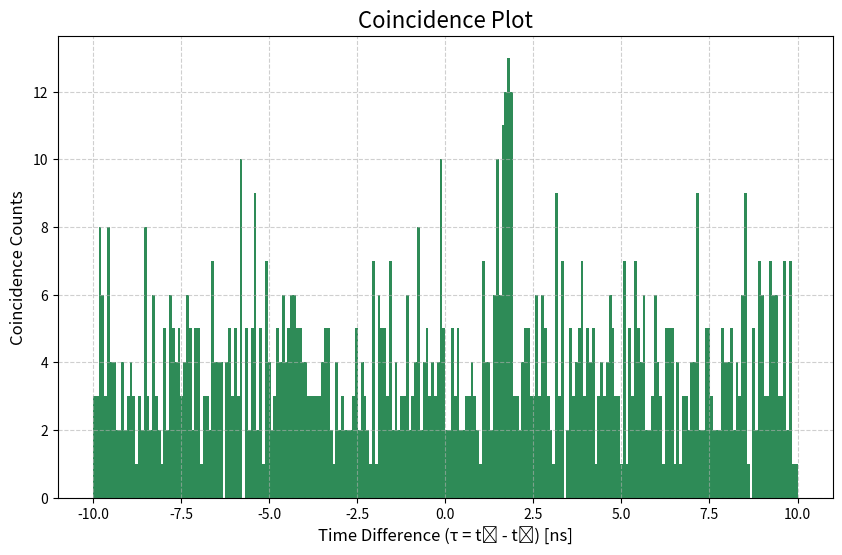

Write the Python code that produced this figure.
import numpy as np
import pandas as pd
import matplotlib.pyplot as plt

def simulate_spad_time_tags(
    # New parameters for loss
    source_pair_rate_hz=5e6,
    path_loss1_db=0.0,
    path_loss2_db=0.0,
    # Existing parameters
    distance_km=0.0,
    wavelength1_nm=1530,
    wavelength2_nm=1550,
    dispersion_ps_nm_km=17.0,
    simulation_time_s=0.1,
    qe1=0.7,
    dcr1_hz=100,
    jitter1_s=50e-12,
    dead_time1_s=50e-9,
    qe2=0.75,
    dcr2_hz=120,
    jitter2_s=60e-12,
    dead_time2_s=45e-9,
):
    """
    Simulates time tags, now including optical path loss.
    """
    print("Starting simulation...")

    # --- 1. Calculate Transmission Probability from Path Loss ---
    # This converts the dB loss into a linear survival probability for each photon.
    transmission1 = 10**(-path_loss1_db / 10)
    transmission2 = 10**(-path_loss2_db / 10)
    print(f"Path 1 Loss: {path_loss1_db} dB -> {transmission1:.3f} Transmission")
    print(f"Path 2 Loss: {path_loss2_db} dB -> {transmission2:.3f} Transmission")

    # --- 2. Generate Photon Pair Creation Times ---
    num_pairs = int(simulation_time_s * source_pair_rate_hz)
    pair_intervals = np.random.exponential(1.0 / source_pair_rate_hz, num_pairs)
    pair_creation_times = np.cumsum(pair_intervals)
    pair_creation_times = pair_creation_times[pair_creation_times < simulation_time_s]
    
    print(f"Generated {len(pair_creation_times)} photon pairs at the source.")

    # --- 3. Calculate Chromatic Dispersion Delay ---
    wavelength_diff_nm = wavelength2_nm - wavelength1_nm
    delay_ps = dispersion_ps_nm_km * distance_km * wavelength_diff_nm
    delay_s = delay_ps * 1e-12
    
    if distance_km > 0:
        print(f"Calculated Dispersion Delay: {delay_ps:.2f} ps ({delay_s * 1e9:.2f} ns)")

    # --- 4. Simulate Photon Detections ---
    # The detection probability is now the path transmission * the detector QE.
    # This single check efficiently models both effects.
    
    # Detector 1
    total_efficiency1 = transmission1 * qe1
    detection_mask1 = np.random.rand(len(pair_creation_times)) < total_efficiency1
    photon_times1 = pair_creation_times[detection_mask1]

    # Detector 2
    total_efficiency2 = transmission2 * qe2
    detection_mask2 = np.random.rand(len(pair_creation_times)) < total_efficiency2
    photon_times2 = pair_creation_times[detection_mask2]

    # --- 5. Generate Dark Count Times ---
    num_dark_counts1 = np.random.poisson(dcr1_hz * simulation_time_s)
    dark_count_times1 = np.random.uniform(0, simulation_time_s, num_dark_counts1)

    num_dark_counts2 = np.random.poisson(dcr2_hz * simulation_time_s)
    dark_count_times2 = np.random.uniform(0, simulation_time_s, num_dark_counts2)

    # --- 6. Combine, Delay, and Add Jitter ---
    all_events1 = np.concatenate((photon_times1, dark_count_times1))
    all_events1 += np.random.normal(0, jitter1_s, len(all_events1))
    all_events1.sort()

    all_events2 = np.concatenate((photon_times2, dark_count_times2))
    all_events2 += delay_s  # Apply dispersion delay
    all_events2 += np.random.normal(0, jitter2_s, len(all_events2))
    all_events2.sort()

    # --- 7. Apply Detector Dead Time ---
    def apply_dead_time(events, dead_time):
        if len(events) == 0: return np.array([])
        final_tags, last_detection_time = [], -np.inf
        for t in events:
            if (t - last_detection_time) > dead_time:
                final_tags.append(t)
                last_detection_time = t
        return np.array(final_tags)

    print("Applying dead time...")
    final_tags1 = apply_dead_time(all_events1, dead_time1_s)
    final_tags2 = apply_dead_time(all_events2, dead_time2_s)
    
    print("Simulation finished!")
    print(f"Detector 1 registered {len(final_tags1)} events.")
    print(f"Detector 2 registered {len(final_tags2)} events.")

    return final_tags1, final_tags2

def save_tags_to_csv(tags1, tags2, filename="time_tags.csv"):
    """Saves the two time tag arrays to a single CSV file."""
    print(f"\nSaving time tags to {filename}...")
    # Use pandas to easily handle the two arrays of different lengths
    df = pd.DataFrame({
        'Detector1_Time_s': pd.Series(tags1),
        'Detector2_Time_s': pd.Series(tags2)
    })
    df.to_csv(filename, index=False)
    print("Save complete.")

# --- NEW Coincidence Counting Function ---
def find_time_differences(tags1, tags2, search_window_s):
    """
    Finds all time differences between two tag streams within a search window.
    This is the core data processing function.

    Args:
        tags1 (np.ndarray): Time tags from detector 1.
        tags2 (np.ndarray): Time tags from detector 2.
        search_window_s (float): The +/- window in seconds to look for a match.

    Returns:
        np.ndarray: An array of all found time differences (t2 - t1) in seconds.
    """
    print(f"\nSearching for coincidences within a +/- {search_window_s * 1e9:.2f} ns window...")
    time_differences = []
    idx2 = 0

    for t1 in tags1:
        # Advance the second pointer to the start of the search window
        while idx2 < len(tags2) and tags2[idx2] < t1 - search_window_s:
            idx2 += 1

        # Check all tags that fall within the window [t1 - W, t1 + W]
        temp_idx2 = idx2
        while temp_idx2 < len(tags2) and tags2[temp_idx2] <= t1 + search_window_s:
            diff = tags2[temp_idx2] - t1
            time_differences.append(diff)
            temp_idx2 += 1

    print(f"Found {len(time_differences)} potential coincidence events.")
    return np.array(time_differences)

def plot_coincidence_histogram(tags1, tags2, window_ns=5.0, coincidence_window_ns=0.1):
    """
    Calculates and plots a histogram of time differences.

    The number of bins is now calculated based on the desired coincidence window.

    Args:
        tags1 (np.ndarray): Time tags from detector 1.
        tags2 (np.ndarray): Time tags from detector 2.
        window_ns (float): The total time to show on the histogram, from -window_ns to +window_ns.
        coincidence_window_ns (float): The desired width of each bin in nanoseconds.
    """
    print("\nCalculating coincidences...")
    time_differences = []

    # This search window must be the same as the histogram window to find all relevant events
    search_window_s = window_ns * 1e-9
    idx2 = 0

    for t1 in tags1:
        while idx2 < len(tags2) and tags2[idx2] < t1 - search_window_s:
            idx2 += 1
        temp_idx2 = idx2
        while temp_idx2 < len(tags2) and tags2[temp_idx2] <= t1 + search_window_s:
            time_differences.append(tags2[temp_idx2] - t1)
            temp_idx2 += 1

    print(f"Found {len(time_differences)} raw coincidences within a +/- {window_ns} ns window.")

    # --- NEW: Calculate the number of bins ---
    # The total span of the histogram is 2 * window_ns
    total_histogram_span_ns = 2 * window_ns
    num_bins = int(total_histogram_span_ns / coincidence_window_ns)

    print(f"Histogram Bin Width (Coincidence Window): {coincidence_window_ns} ns")
    print(f"Calculated Number of Bins: {num_bins}")

    # Convert differences to nanoseconds for plotting
    time_differences_ns = np.array(time_differences) * 1e9

    # Plotting the histogram
    plt.figure(figsize=(10, 6))
    plt.hist(time_differences_ns, bins=num_bins, range=(-window_ns, window_ns), color='seagreen')
    plt.title('Coincidence Plot', fontsize=16)
    plt.xlabel('Time Difference (τ = t₂ - t₁) [ns]', fontsize=12)
    plt.ylabel('Coincidence Counts', fontsize=12)
    plt.grid(True, linestyle='--', alpha=0.6)
    plt.show()


if __name__ == '__main__':
    # --- How to use the simulation ---
    
    # You can adjust these parameters to match your experimental setup
    params = {
        'simulation_time_s': 1.0,       # Simulate for 100 milliseconds
        'source_pair_rate_hz': 5e5, # Let's use a very bright 50 MHz source
        'distance_km': 5.0,             # 10 kilometers of fiber
        'dispersion_ps_nm_km': 17.0,     # Standard SMF-28 fiber dispersion
        'path_loss1_db': 10.0,       # 10 dB loss (90% lost) in path 1
        'path_loss2_db': 10.0,       # 13 dB loss (~95% lost) in path 2
        'wavelength1_nm': 1530,          # Wavelength for detector 1
        'qe1': 0.25,                    # 65% QE for detector 1
        'dcr1_hz': 600000,                 # 150 dark counts/sec for detector 1
        'jitter1_s': 200e-12,            # 40 picosecond jitter for detector 1
        'dead_time1_s': 3e-6,          # 60 nanosecond dead time for detector 1
        'wavelength2_nm': 1550,          # Wavelength for detector 2
        'qe2': 0.25,                    # 70% QE for detector 2
        'dcr2_hz': 600000,                 # 200 dark counts/sec for detector 2
        'jitter2_s': 150e-12,            # 45 picosecond jitter for detector 2
        'dead_time2_s': 3e-6,          # 55 nanosecond dead time for detector 2
    }

    # Run the simulation
    time_tags_1, time_tags_2 = simulate_spad_time_tags(**params)

    # 1. Save the results to a CSV file
    save_tags_to_csv(time_tags_1, time_tags_2)

    # Now we specify the total window and the desired resolution (bin width).
    # A bin width of 0.08 ns (80 ps) is a good choice, as it's around twice the jitter.
    plot_coincidence_histogram(
        time_tags_1,
        time_tags_2,
        window_ns=10.0,
        coincidence_window_ns=0.08
    )
